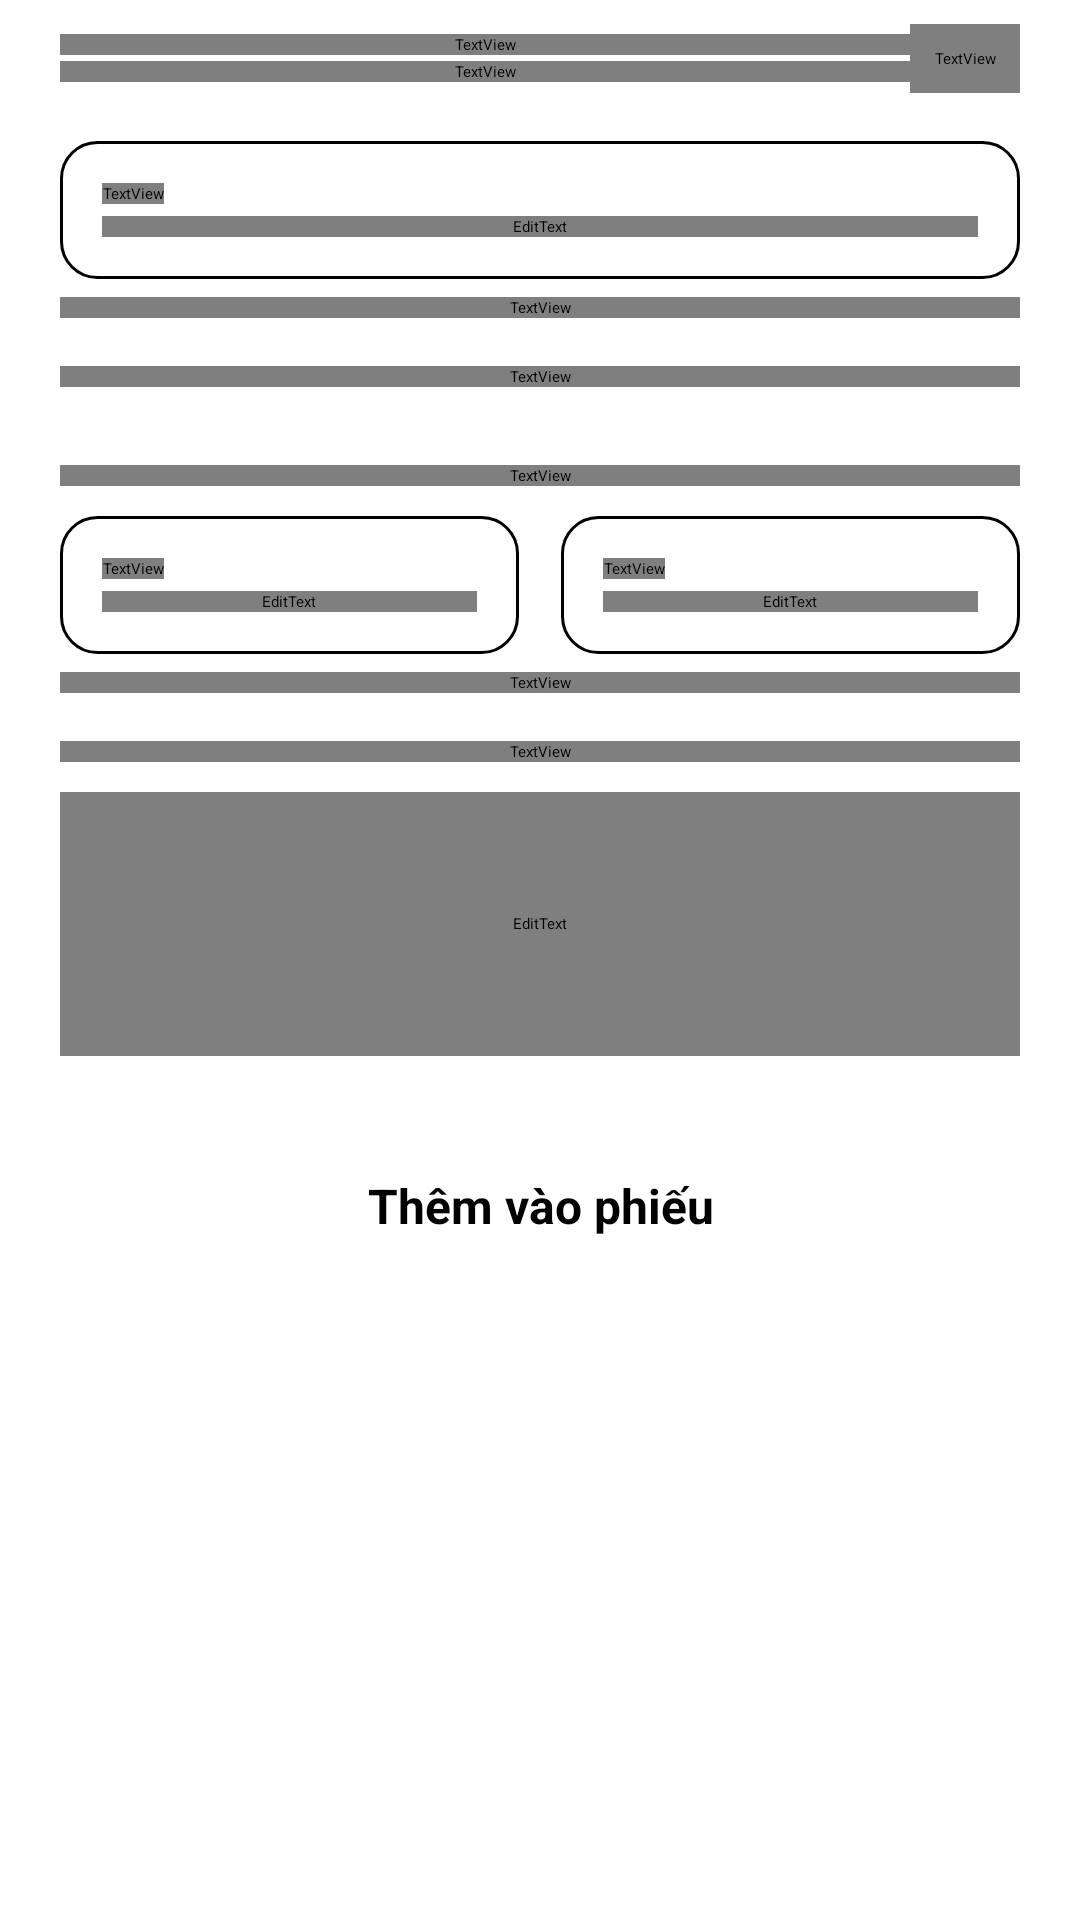

Layout XML and referenced resources for this Android screen:
<!-- AndroidManifest.xml: application theme Theme.FitnessApp -->
<!-- res/layout/screen_enter_result_xml.xml -->
<?xml version="1.0" encoding="utf-8"?>
<ScrollView xmlns:android="http://schemas.android.com/apk/res/android"
    android:id="@+id/result_scroll"
    android:layout_width="match_parent"
    android:layout_height="match_parent"
    android:fillViewport="true"
    android:scrollbars="vertical">

    <LinearLayout
        android:layout_width="match_parent"
        android:layout_height="wrap_content"
        android:orientation="vertical"
        android:paddingLeft="20dp"
        android:paddingRight="20dp"
        android:paddingTop="8dp"
        android:paddingBottom="24dp">

        
        <LinearLayout
            android:layout_width="match_parent"
            android:layout_height="wrap_content"
            android:orientation="horizontal"
            android:gravity="center_vertical">

            <LinearLayout
                android:layout_width="0dp"
                android:layout_height="wrap_content"
                android:layout_weight="1"
                android:orientation="vertical">

                <TextView
                    android:id="@+id/result_exercise_name"
                    style="@style/ExText"
                    android:layout_width="match_parent"
                    android:layout_height="wrap_content"
                    android:text="Chống đẩy"
                    android:textSize="20sp"
                    android:textStyle="bold"
                    android:lineHeight="26sp" />

                <Space
                    android:layout_width="1dp"
                    android:layout_height="2dp" />

                <TextView
                    android:id="@+id/result_exercise_muscle"
                    style="@style/ExText"
                    android:layout_width="match_parent"
                    android:layout_height="wrap_content"
                    android:text="Ngực"
                    android:textSize="14sp"
                    android:textColor="?attr/exMuted" />
            </LinearLayout>

            <TextView
                android:id="@+id/result_btn_guide"
                style="@style/ExText"
                android:layout_width="wrap_content"
                android:layout_height="wrap_content"
                android:text="▷ Xem hướng dẫn"
                android:textSize="12sp"
                android:textStyle="bold"
                android:textColor="?attr/exAccent"
                android:padding="8dp"
                android:clickable="true"
                android:focusable="true" />
        </LinearLayout>

        <Space
            android:layout_width="1dp"
            android:layout_height="16dp" />

        
        <LinearLayout
            android:layout_width="match_parent"
            android:layout_height="wrap_content"
            android:orientation="vertical"
            android:background="@drawable/ex_card"
            android:padding="14dp">

            <TextView
                style="@style/ExText"
                android:layout_width="wrap_content"
                android:layout_height="wrap_content"
                android:text="Số hiệp đã thực hiện"
                android:textSize="12sp"
                android:textColor="?attr/exMuted" />

            <Space
                android:layout_width="1dp"
                android:layout_height="4dp" />

            <EditText
                android:id="@+id/result_sets_count"
                style="@style/ExText"
                android:layout_width="match_parent"
                android:layout_height="wrap_content"
                android:background="@null"
                android:text="3"
                android:textSize="18sp"
                android:textStyle="bold"
                android:inputType="number"
                android:maxLength="3"
                android:singleLine="true" />
        </LinearLayout>

        <Space
            android:layout_width="1dp"
            android:layout_height="6dp" />

        <TextView
            style="@style/ExText"
            android:layout_width="match_parent"
            android:layout_height="wrap_content"
            android:text="Số mặc định chỉ để gợi ý. Hãy nhập kết quả thực tế."
            android:textSize="12sp"
            android:textColor="?attr/exMuted" />

        <Space
            android:layout_width="1dp"
            android:layout_height="16dp" />

        
        <TextView
            android:id="@+id/result_label_reps_title"
            style="@style/ExText"
            android:layout_width="match_parent"
            android:layout_height="wrap_content"
            android:text="Số lần từng hiệp"
            android:textSize="14sp"
            android:textStyle="bold" />

        <Space
            android:layout_width="1dp"
            android:layout_height="10dp" />

        
        <LinearLayout
            android:id="@+id/result_sets_container"
            android:layout_width="match_parent"
            android:layout_height="wrap_content"
            android:orientation="vertical" />

        <Space
            android:layout_width="1dp"
            android:layout_height="16dp" />

        
        <TextView
            style="@style/ExText"
            android:layout_width="match_parent"
            android:layout_height="wrap_content"
            android:text="Thời lượng"
            android:textSize="14sp"
            android:textStyle="bold" />

        <Space
            android:layout_width="1dp"
            android:layout_height="10dp" />

        
        <LinearLayout
            android:layout_width="match_parent"
            android:layout_height="wrap_content"
            android:orientation="horizontal">

            
            <LinearLayout
                android:layout_width="0dp"
                android:layout_height="wrap_content"
                android:layout_weight="1"
                android:orientation="vertical"
                android:background="@drawable/ex_card"
                android:padding="14dp">

                <TextView
                    style="@style/ExText"
                    android:layout_width="wrap_content"
                    android:layout_height="wrap_content"
                    android:text="Phút"
                    android:textSize="12sp"
                    android:textColor="?attr/exMuted" />

                <Space
                    android:layout_width="1dp"
                    android:layout_height="4dp" />

                <EditText
                    android:id="@+id/result_input_minutes"
                    style="@style/ExText"
                    android:layout_width="match_parent"
                    android:layout_height="wrap_content"
                    android:background="@null"
                    android:text="10"
                    android:textSize="18sp"
                    android:textStyle="bold"
                    android:inputType="number"
                    android:maxLength="4"
                    android:singleLine="true" />
            </LinearLayout>

            <Space
                android:layout_width="14dp"
                android:layout_height="1dp" />

            
            <LinearLayout
                android:layout_width="0dp"
                android:layout_height="wrap_content"
                android:layout_weight="1"
                android:orientation="vertical"
                android:background="@drawable/ex_card"
                android:padding="14dp">

                <TextView
                    style="@style/ExText"
                    android:layout_width="wrap_content"
                    android:layout_height="wrap_content"
                    android:text="Giây"
                    android:textSize="12sp"
                    android:textColor="?attr/exMuted" />

                <Space
                    android:layout_width="1dp"
                    android:layout_height="4dp" />

                <EditText
                    android:id="@+id/result_input_seconds"
                    style="@style/ExText"
                    android:layout_width="match_parent"
                    android:layout_height="wrap_content"
                    android:background="@null"
                    android:text="00"
                    android:textSize="18sp"
                    android:textStyle="bold"
                    android:inputType="number"
                    android:maxLength="2"
                    android:singleLine="true" />
            </LinearLayout>
        </LinearLayout>

        <Space
            android:layout_width="1dp"
            android:layout_height="6dp" />

        <TextView
            style="@style/ExText"
            android:layout_width="match_parent"
            android:layout_height="wrap_content"
            android:text="Nhập thời gian của bài, gồm nghỉ giữa các hiệp; không tính thời gian nhập liệu."
            android:textSize="12sp"
            android:textColor="?attr/exMuted" />

        <Space
            android:layout_width="1dp"
            android:layout_height="16dp" />

        
        <TextView
            style="@style/ExText"
            android:layout_width="match_parent"
            android:layout_height="wrap_content"
            android:text="Ghi chú"
            android:textSize="14sp"
            android:textStyle="bold" />

        <Space
            android:layout_width="1dp"
            android:layout_height="10dp" />

        
        <EditText
            android:id="@+id/result_input_note"
            style="@style/ExText"
            android:layout_width="match_parent"
            android:layout_height="88dp"
            android:background="@drawable/ex_card"
            android:padding="14dp"
            android:gravity="top|start"
            android:hint="Thêm ghi chú nếu cần..."
            android:textColorHint="?attr/exMuted"
            android:textSize="14sp"
            android:inputType="textMultiLine|textCapSentences" />

        
        <TextView
            android:id="@+id/result_error_text"
            style="@style/ExText"
            android:layout_width="match_parent"
            android:layout_height="wrap_content"
            android:layout_marginTop="8dp"
            android:textColor="#DC2626"
            android:textSize="13sp"
            android:visibility="gone" />

        <Space
            android:layout_width="1dp"
            android:layout_height="24dp" />

        
        <TextView
            android:id="@+id/result_btn_submit"
            style="@style/ExPrimary"
            android:layout_width="match_parent"
            android:layout_height="52dp"
            android:text="Thêm vào phiếu"
            android:textSize="16sp"
            android:textStyle="bold"
            android:gravity="center" />

    </LinearLayout>
</ScrollView>
<!-- resources referenced by this layout -->
<resources>
  <!-- drawable ex_card (drawable) -->
  <?xml version="1.0" encoding="utf-8"?>
  <shape xmlns:android="http://schemas.android.com/apk/res/android"><solid android:color="?attr/exSurface"/><corners android:radius="12dp"/><stroke android:width="1dp" android:color="?attr/exOutline"/></shape>
  <style name="ExPrimary" parent="ExButton"><item name="android:background">@drawable/ex_primary</item><item name="android:textColor">?attr/exOnPrimary</item></style>
  <style name="ExText"><item name="android:layout_width">match_parent</item><item name="android:layout_height">wrap_content</item><item name="android:textColor">?attr/exText</item><item name="android:textSize">14sp</item><item name="android:fontFamily">sans</item></style>
  <style name="ExButton" parent="ExText"><item name="android:layout_height">48dp</item><item name="android:gravity">center</item><item name="android:textStyle">bold</item><item name="android:background">@drawable/ex_surface</item><item name="android:clickable">true</item><item name="android:focusable">true</item></style>
  <!-- drawable ex_primary (drawable) -->
  <?xml version="1.0" encoding="utf-8"?>
  <shape xmlns:android="http://schemas.android.com/apk/res/android"><solid android:color="?attr/exPrimary"/><corners android:radius="12dp"/></shape>
  <!-- drawable ex_surface (drawable) -->
  <?xml version="1.0" encoding="utf-8"?>
  <shape xmlns:android="http://schemas.android.com/apk/res/android"><solid android:color="?attr/exSurface"/><corners android:radius="12dp"/></shape>
</resources>
